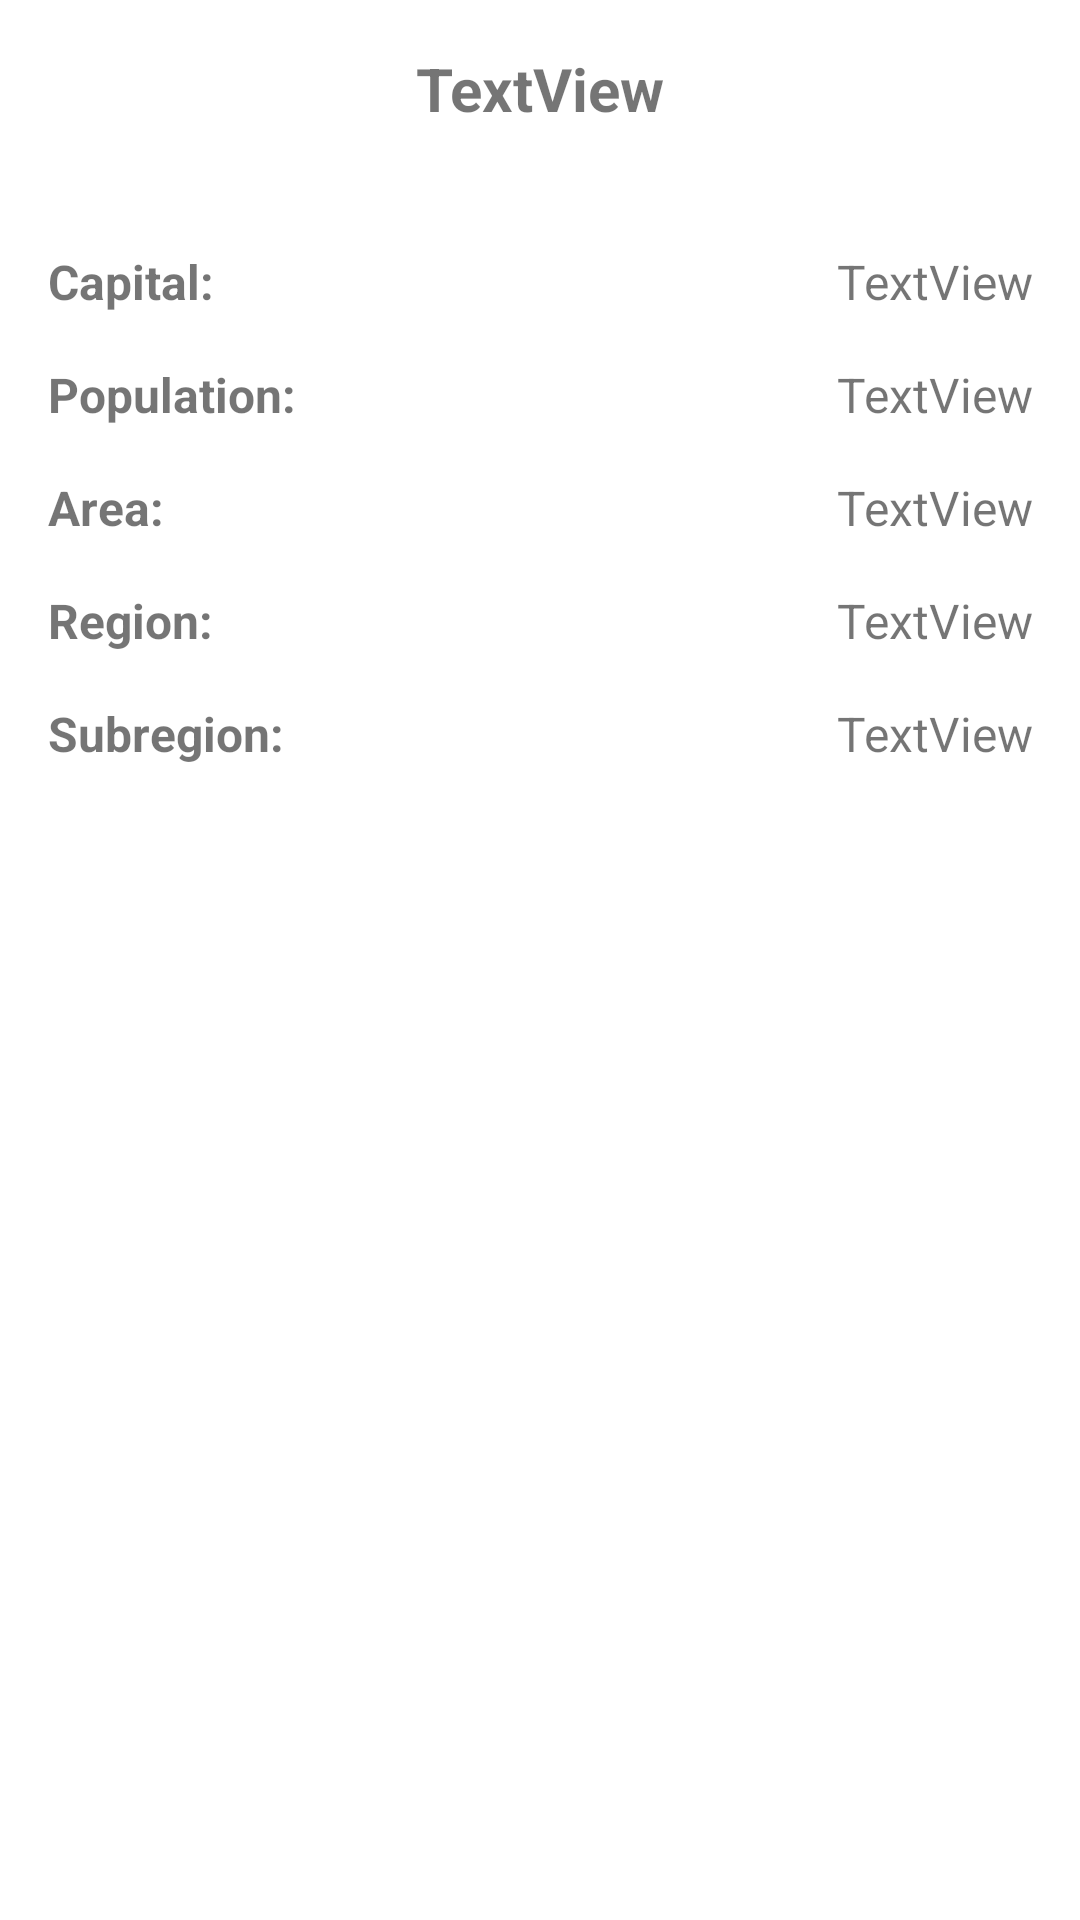

Produce the Android XML layout that renders to this screen, including the resource entries it uses.
<!-- AndroidManifest.xml: application theme Theme.Midtronics_First_Technical -->
<!-- res/layout/activity_country.xml -->
<?xml version="1.0" encoding="utf-8"?>
<androidx.constraintlayout.widget.ConstraintLayout xmlns:android="http://schemas.android.com/apk/res/android"
    xmlns:app="http://schemas.android.com/apk/res-auto"
    xmlns:tools="http://schemas.android.com/tools"
    android:layout_width="match_parent"
    android:layout_height="match_parent"
    tools:context=".CountryActivity">

    <TextView
        android:id="@+id/countryView"
        android:layout_width="wrap_content"
        android:layout_height="wrap_content"
        android:layout_marginTop="16dp"
        android:gravity="center"
        android:text="@string/textview3"
        android:textSize="20sp"
        android:textStyle="bold"
        app:layout_constraintEnd_toEndOf="parent"
        app:layout_constraintStart_toStartOf="parent"
        app:layout_constraintTop_toTopOf="parent" />

    <TextView
        android:id="@+id/textView6"
        android:layout_width="wrap_content"
        android:layout_height="wrap_content"
        android:layout_marginStart="16dp"
        android:layout_marginTop="40dp"
        android:text="@string/capital"
        android:textSize="16sp"
        android:textStyle="bold"
        app:layout_constraintStart_toStartOf="parent"
        app:layout_constraintTop_toBottomOf="@+id/countryView" />

    <TextView
        android:id="@+id/textView7"
        android:layout_width="wrap_content"
        android:layout_height="wrap_content"
        android:layout_marginStart="16dp"
        android:layout_marginTop="16dp"
        android:text="@string/population"
        android:textSize="16sp"
        android:textStyle="bold"
        app:layout_constraintStart_toStartOf="parent"
        app:layout_constraintTop_toBottomOf="@+id/textView6" />

    <TextView
        android:id="@+id/textView8"
        android:layout_width="wrap_content"
        android:layout_height="wrap_content"
        android:layout_marginStart="16dp"
        android:layout_marginTop="16dp"
        android:text="@string/area"
        android:textSize="16sp"
        android:textStyle="bold"
        app:layout_constraintStart_toStartOf="parent"
        app:layout_constraintTop_toBottomOf="@+id/textView7" />

    <TextView
        android:id="@+id/textView9"
        android:layout_width="wrap_content"
        android:layout_height="wrap_content"
        android:layout_marginStart="16dp"
        android:layout_marginTop="16dp"
        android:text="@string/region"
        android:textSize="16sp"
        android:textStyle="bold"
        app:layout_constraintStart_toStartOf="parent"
        app:layout_constraintTop_toBottomOf="@+id/textView8" />

    <TextView
        android:id="@+id/textView10"
        android:layout_width="wrap_content"
        android:layout_height="wrap_content"
        android:layout_marginStart="16dp"
        android:layout_marginTop="16dp"
        android:text="@string/subregion"
        android:textSize="16sp"
        android:textStyle="bold"
        app:layout_constraintStart_toStartOf="parent"
        app:layout_constraintTop_toBottomOf="@+id/textView9" />

    <TextView
        android:id="@+id/capitalView"
        android:layout_width="wrap_content"
        android:layout_height="wrap_content"
        android:layout_marginTop="40dp"
        android:layout_marginEnd="16dp"
        android:gravity="right|end"
        android:text="@string/textview4"
        android:textSize="16sp"
        app:layout_constraintEnd_toEndOf="parent"
        app:layout_constraintTop_toBottomOf="@+id/countryView"
        tools:ignore="RtlHardcoded" />

    <TextView
        android:id="@+id/populationView"
        android:layout_width="wrap_content"
        android:layout_height="wrap_content"
        android:layout_marginTop="16dp"
        android:layout_marginEnd="16dp"
        android:gravity="right|end"
        android:text="@string/textview5"
        android:textSize="16sp"
        app:layout_constraintEnd_toEndOf="parent"
        app:layout_constraintTop_toBottomOf="@+id/capitalView"
        tools:ignore="RtlHardcoded" />

    <TextView
        android:id="@+id/areaView"
        android:layout_width="wrap_content"
        android:layout_height="wrap_content"
        android:layout_marginTop="16dp"
        android:layout_marginEnd="16dp"
        android:gravity="end"
        android:text="@string/textview6"
        android:textSize="16sp"
        app:layout_constraintEnd_toEndOf="parent"
        app:layout_constraintTop_toBottomOf="@+id/populationView" />

    <TextView
        android:id="@+id/regionView"
        android:layout_width="wrap_content"
        android:layout_height="wrap_content"
        android:layout_marginTop="16dp"
        android:layout_marginEnd="16dp"
        android:gravity="end"
        android:text="@string/textview7"
        android:textSize="16sp"
        app:layout_constraintEnd_toEndOf="parent"
        app:layout_constraintTop_toBottomOf="@+id/areaView" />

    <TextView
        android:id="@+id/subregionView"
        android:layout_width="wrap_content"
        android:layout_height="wrap_content"
        android:layout_marginTop="16dp"
        android:layout_marginEnd="16dp"
        android:gravity="end"
        android:text="@string/textview8"
        android:textSize="16sp"
        app:layout_constraintEnd_toEndOf="parent"
        app:layout_constraintTop_toBottomOf="@+id/regionView" />
</androidx.constraintlayout.widget.ConstraintLayout>
<!-- resources referenced by this layout -->
<resources>
  <string name="area">Area:</string>
  <string name="capital">Capital:</string>
  <string name="population">Population:</string>
  <string name="region">Region:</string>
  <string name="subregion">Subregion:</string>
  <string name="textview3">TextView</string>
  <string name="textview4">TextView</string>
  <string name="textview5">TextView</string>
  <string name="textview6">TextView</string>
  <string name="textview7">TextView</string>
  <string name="textview8">TextView</string>
  <style name="Theme.Midtronics_First_Technical" parent="Theme.MaterialComponents.DayNight.DarkActionBar">
          
          <item name="colorPrimary">@color/lightBlue</item>
          <item name="colorPrimaryVariant">@color/darkBlue</item>
          <item name="colorOnPrimary">@color/white</item>
          
          <item name="colorSecondary">@color/lightBlue</item>
          <item name="colorSecondaryVariant">@color/darkBlue</item>
          <item name="colorOnSecondary">@color/black</item>
          
          <item name="android:statusBarColor">?attr/colorPrimaryVariant</item>
          
      </style>
  <color name="lightBlue">#01208F</color>
  <color name="darkBlue">#000D4A</color>
  <color name="white">#FFFFFFFF</color>
  <color name="black">#FF000000</color>
</resources>
